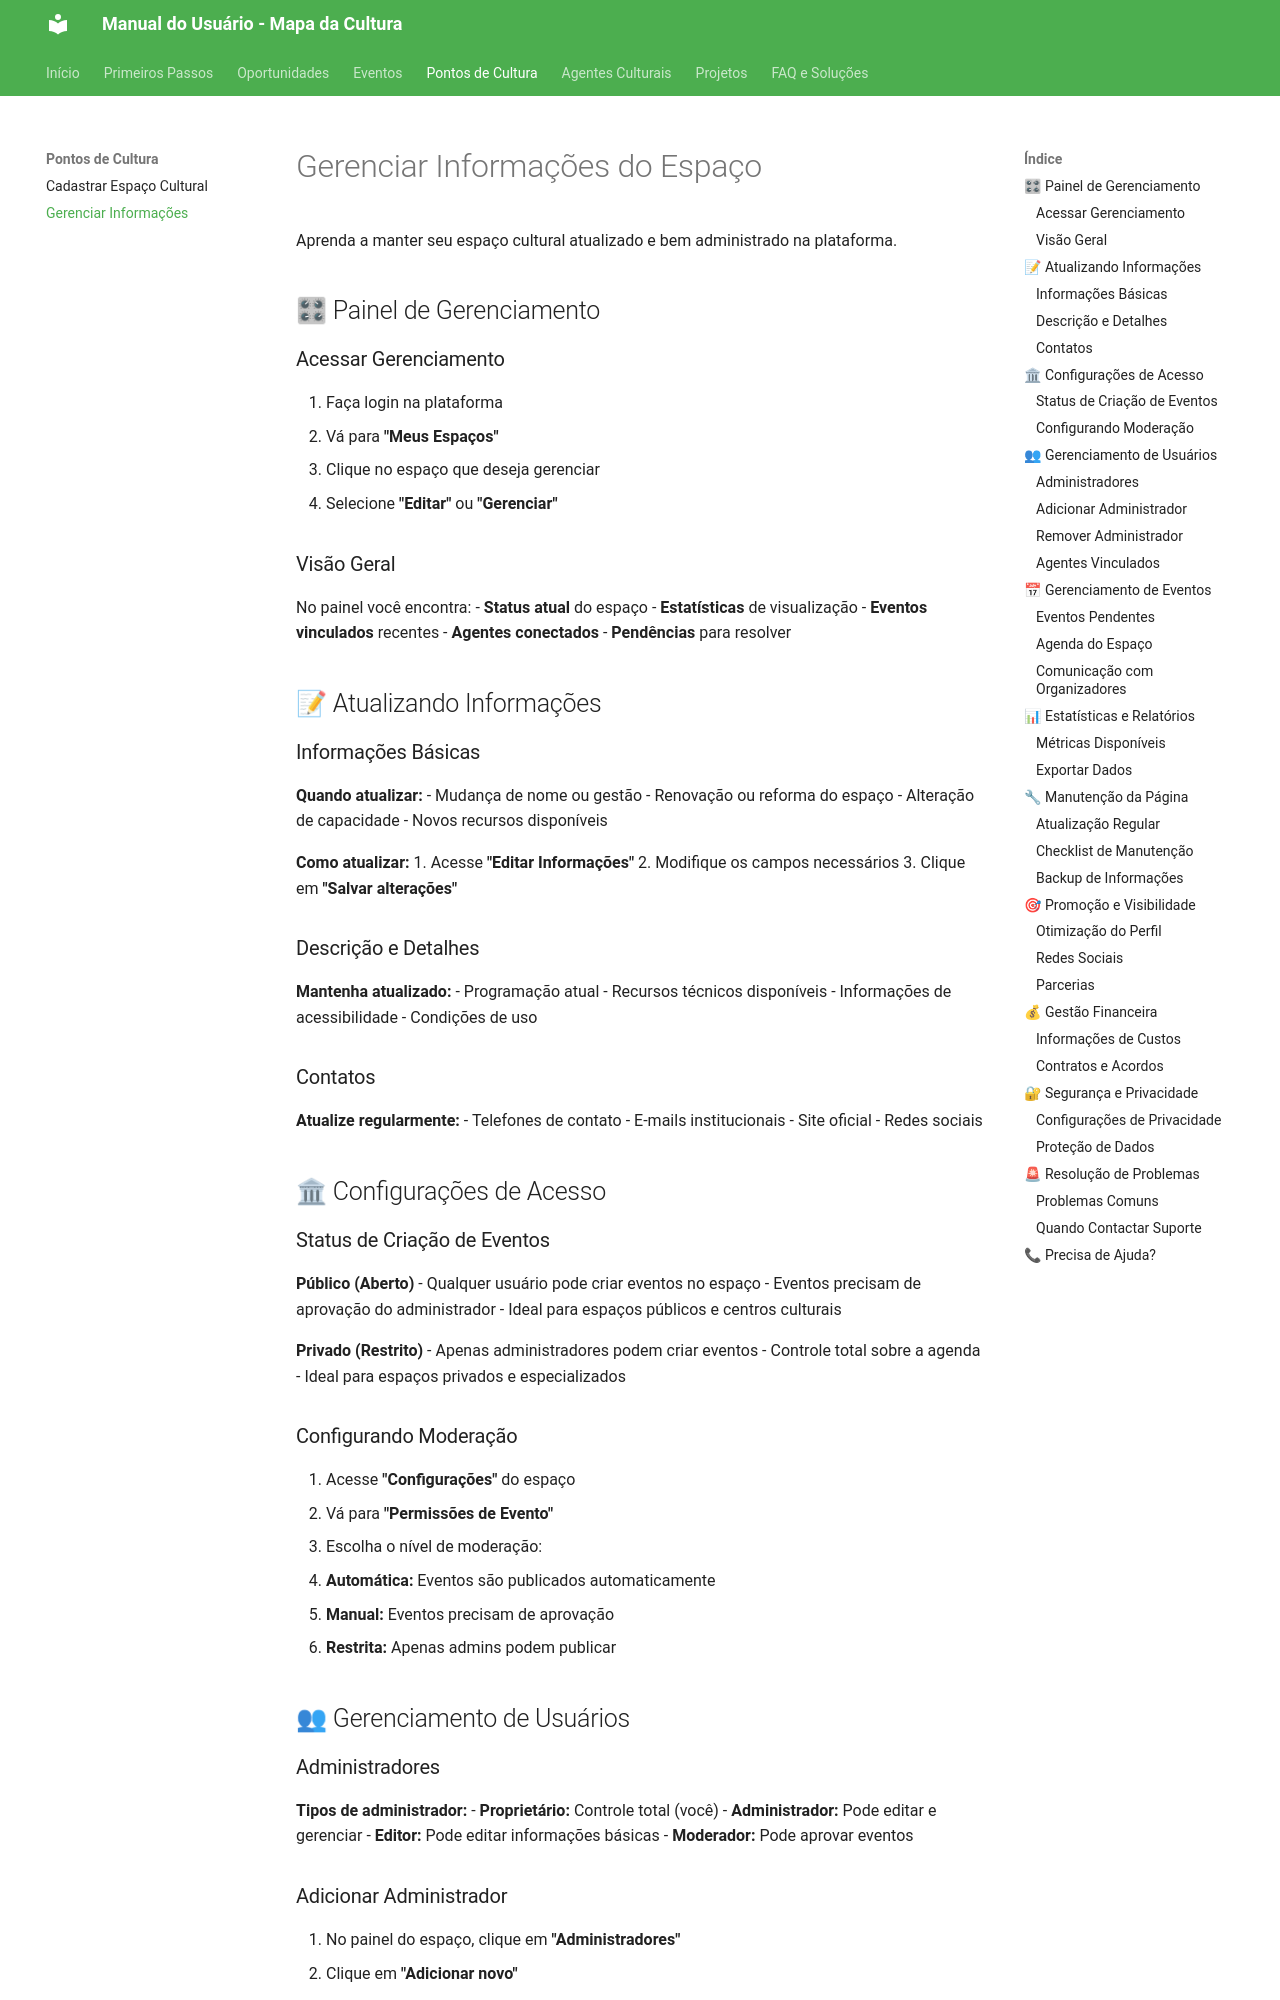

repository: iagocabral/manual-do-usuario-MinC · page: espacos/gerenciar/index.html · generator: mkdocs

# Gerenciar Informações do Espaço

Aprenda a manter seu espaço cultural atualizado e bem administrado na plataforma.

## 🎛 Painel de Gerenciamento

### Acessar Gerenciamento
1. Faça login na plataforma
2. Vá para **"Meus Espaços"**
3. Clique no espaço que deseja gerenciar
4. Selecione **"Editar"** ou **"Gerenciar"**

### Visão Geral
No painel você encontra:
- **Status atual** do espaço
- **Estatísticas** de visualização
- **Eventos vinculados** recentes
- **Agentes conectados**
- **Pendências** para resolver

## 📝 Atualizando Informações

### Informações Básicas
**Quando atualizar:**
- Mudança de nome ou gestão
- Renovação ou reforma do espaço
- Alteração de capacidade
- Novos recursos disponíveis

**Como atualizar:**
1. Acesse **"Editar Informações"**
2. Modifique os campos necessários
3. Clique em **"Salvar alterações"**

### Descrição e Detalhes
**Mantenha atualizado:**
- Programação atual
- Recursos técnicos disponíveis
- Informações de acessibilidade
- Condições de uso

### Contatos
**Atualize regularmente:**
- Telefones de contato
- E-mails institucionais
- Site oficial
- Redes sociais

## 🏛 Configurações de Acesso

### Status de Criação de Eventos

**Público (Aberto)**
- Qualquer usuário pode criar eventos no espaço
- Eventos precisam de aprovação do administrador
- Ideal para espaços públicos e centros culturais

**Privado (Restrito)**
- Apenas administradores podem criar eventos
- Controle total sobre a agenda
- Ideal para espaços privados e especializados

### Configurando Moderação
1. Acesse **"Configurações"** do espaço
2. Vá para **"Permissões de Evento"**
3. Escolha o nível de moderação:
   - **Automática:** Eventos são publicados automaticamente
   - **Manual:** Eventos precisam de aprovação
   - **Restrita:** Apenas admins podem publicar

## 👥 Gerenciamento de Usuários

### Administradores
**Tipos de administrador:**
- **Proprietário:** Controle total (você)
- **Administrador:** Pode editar e gerenciar
- **Editor:** Pode editar informações básicas
- **Moderador:** Pode aprovar eventos
